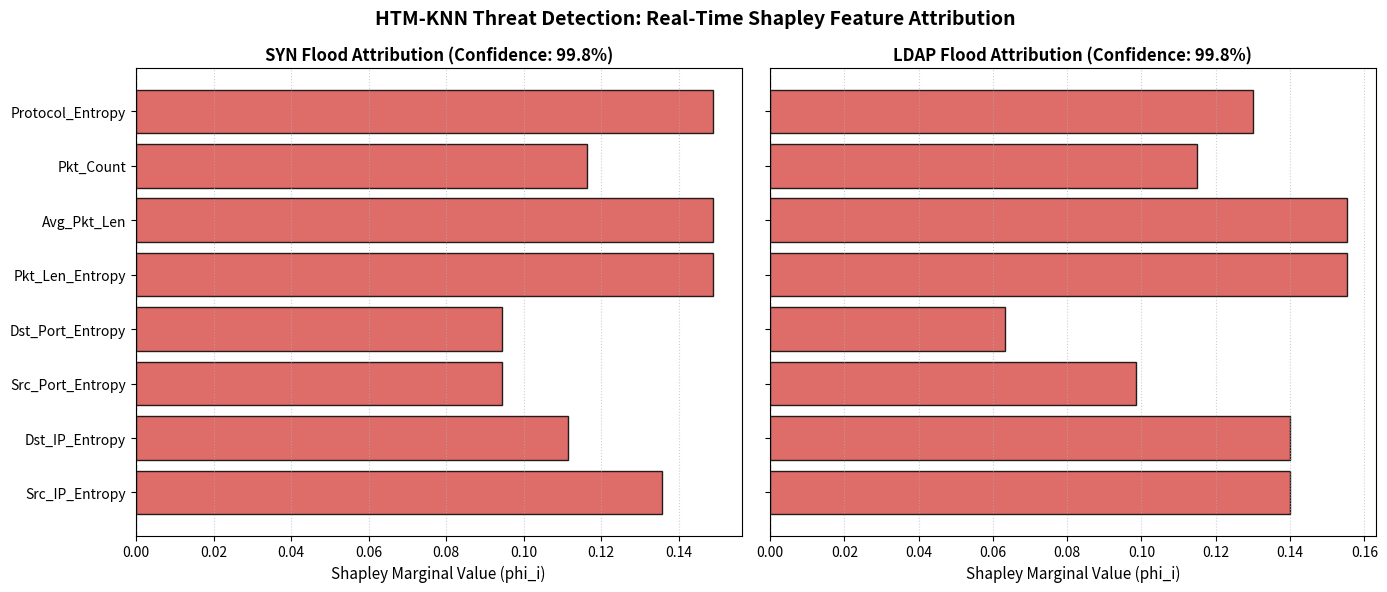

This chart was generated by the following Python code: (Note: this script raises an exception after producing the figure.)
import numpy as np
import itertools
import math
import matplotlib
matplotlib.use('Agg')
import matplotlib.pyplot as plt
import pandas as pd

# Set random seed for reproducibility
np.random.seed(42)

# 1. Feature Definitions & Baseline Setup
FEATURE_NAMES = [
    'Src_IP_Entropy',
    'Dst_IP_Entropy',
    'Src_Port_Entropy',
    'Dst_Port_Entropy',
    'Pkt_Len_Entropy',
    'Avg_Pkt_Len',
    'Pkt_Count',
    'Protocol_Entropy'
]

N_FEATURES = len(FEATURE_NAMES)

# Normal/Benign baseline feature vector (normalized 0.0 to 1.0)
BENIGN_BASELINE = np.array([0.75, 0.75, 0.70, 0.70, 0.60, 0.40, 0.20, 0.50])

# Attack Profiles based on APSIPA 2021 HTM-KNN entropy trends
# SYN Flood: IP & Pkt_Len entropies decrease (-), Port entropies & Pkt_Count increase (+), Protocol entropy decreases (-)
SYN_FLOOD_PROFILE = np.array([0.20, 0.20, 0.90, 0.90, 0.15, 0.10, 0.95, 0.10])

# LDAP Flood: IP entropies decrease (-), Port & Pkt_Len entropies, Avg Pkt Len, Pkt Count, Protocol entropy all increase (+)
LDAP_FLOOD_PROFILE = np.array([0.25, 0.25, 0.85, 0.85, 0.85, 0.80, 0.90, 0.90])


# 2. HTM Semantic Encoder & Spatial Pooler Simulation
class HTMEncoder:
    """Encodes continuous feature vectors into Sparse Distributed Representations (SDR)."""
    def __init__(self, n_bits_per_feature=20, w=4):
        self.n_bits = n_bits_per_feature
        self.w = w  # active bits

    def encode_scalar(self, val):
        """Map scalar val in [0, 1] to a binary SDR chunk of length n_bits with w active bits."""
        val = np.clip(val, 0.0, 1.0)
        max_start = self.n_bits - self.w
        start_idx = int(round(val * max_start))
        sdr = np.zeros(self.n_bits, dtype=int)
        sdr[start_idx : start_idx + self.w] = 1
        return sdr

    def encode_vector(self, vec):
        """Concatenate SDR chunks for each feature into a full SDR."""
        sdr_chunks = [self.encode_scalar(v) for v in vec]
        return np.concatenate(sdr_chunks)


# 3. HTM-KNN Classifier Simulation
class HTMKNNClassifier:
    def __init__(self, encoder, tau=5.0):
        self.encoder = encoder
        self.tau = tau
        self.prototypes = {}

    def register_prototype(self, class_name, feature_vector):
        sdr = self.encoder.encode_vector(feature_vector)
        self.prototypes[class_name] = sdr

    def predict_proba(self, feature_vector, target_class):
        """Calculate KNN classification probability using SDR Hamming distance."""
        sdr_obs = self.encoder.encode_vector(feature_vector)
        distances = {}
        for c_name, sdr_proto in self.prototypes.items():
            # Raw overlap distance: XOR bit differences
            dist = np.sum(sdr_obs != sdr_proto)
            distances[c_name] = dist
        
        # Softmax over negative distances (KNN prototype similarity)
        classes = list(self.prototypes.keys())
        logits = np.array([-distances[c] / self.tau for c in classes])
        exp_logits = np.exp(logits - np.max(logits))
        probs = exp_logits / np.sum(exp_logits)
        
        target_idx = classes.index(target_class)
        return probs[target_idx]


# 4. Exact Shapley Value Calculation
def compute_shapley_values(classifier, input_vector, baseline_vector, target_class):
    """
    Computes exact Shapley values for all features.
    f(S) represents prediction confidence when features in S are active (input_vector)
    and features outside S are masked with baseline_vector.
    """
    n = len(input_vector)
    shapley_values = np.zeros(n)
    
    # Pre-calculate factorial weights for subset sizes
    fact_cache = {i: math.factorial(i) for i in range(n + 1)}
    
    # Iterate over all features
    for i in range(n):
        other_features = [j for j in range(n) if j != i]
        phi_i = 0.0
        
        # Iterate over all coalitions of other features
        for k in range(len(other_features) + 1):
            weight = (fact_cache[k] * fact_cache[n - k - 1]) / fact_cache[n]
            for subset in itertools.combinations(other_features, k):
                # Coalitions without feature i
                vec_without = baseline_vector.copy()
                for idx in subset:
                    vec_without[idx] = input_vector[idx]
                
                # Coalition with feature i
                vec_with = vec_without.copy()
                vec_with[i] = input_vector[i]
                
                # Marginal contribution
                val_with = classifier.predict_proba(vec_with, target_class)
                val_without = classifier.predict_proba(vec_without, target_class)
                
                phi_i += weight * (val_with - val_without)
                
        shapley_values[i] = phi_i
        
    return shapley_values


# 5. Main Simulation Execution
def run_simulation():
    encoder = HTMEncoder(n_bits_per_feature=20, w=4)
    model = HTMKNNClassifier(encoder, tau=4.0)
    
    # Register learned prototype patterns
    model.register_prototype('Benign', BENIGN_BASELINE)
    model.register_prototype('SYN Flood', SYN_FLOOD_PROFILE)
    model.register_prototype('LDAP Flood', LDAP_FLOOD_PROFILE)
    
    print("=== HTM-KNN SHAPLEY VALUE XAI SIMULATION ===")
    
    # Test Sample: Observed SYN Flood traffic sample
    sample_syn = np.array([0.18, 0.22, 0.92, 0.88, 0.12, 0.12, 0.98, 0.15])
    prob_syn = model.predict_proba(sample_syn, 'SYN Flood')
    shap_syn = compute_shapley_values(model, sample_syn, BENIGN_BASELINE, 'SYN Flood')
    
    print(f"\n[Sample 1] SYN Flood Detection Confidence: {prob_syn * 100:.2f}%")
    df_syn = pd.DataFrame({
        'Feature': FEATURE_NAMES,
        'Observed Value': sample_syn,
        'Benign Baseline': BENIGN_BASELINE,
        'Shapley Value (phi)': shap_syn
    }).sort_values(by='Shapley Value (phi)', ascending=False)
    print(df_syn.to_string(index=False))
    
    # Test Sample: Observed LDAP Flood traffic sample
    sample_ldap = np.array([0.22, 0.28, 0.88, 0.82, 0.88, 0.82, 0.92, 0.92])
    prob_ldap = model.predict_proba(sample_ldap, 'LDAP Flood')
    shap_ldap = compute_shapley_values(model, sample_ldap, BENIGN_BASELINE, 'LDAP Flood')
    
    print(f"\n[Sample 2] LDAP Flood Detection Confidence: {prob_ldap * 100:.2f}%")
    df_ldap = pd.DataFrame({
        'Feature': FEATURE_NAMES,
        'Observed Value': sample_ldap,
        'Benign Baseline': BENIGN_BASELINE,
        'Shapley Value (phi)': shap_ldap
    }).sort_values(by='Shapley Value (phi)', ascending=False)
    print(df_ldap.to_string(index=False))

    # Visualization
    fig, axes = plt.subplots(1, 2, figsize=(14, 6), sharey=True)
    
    # SYN Plot
    colors_syn = ['#d9534f' if v > 0 else '#5bc0de' for v in shap_syn]
    axes[0].barh(FEATURE_NAMES, shap_syn, color=colors_syn, edgecolor='black', alpha=0.85)
    axes[0].axvline(0, color='grey', linestyle='--', linewidth=1)
    axes[0].set_title(f'SYN Flood Attribution (Confidence: {prob_syn*100:.1f}%)', fontsize=12, fontweight='bold')
    axes[0].set_xlabel('Shapley Marginal Value (phi_i)', fontsize=11)
    axes[0].grid(axis='x', linestyle=':', alpha=0.6)
    
    # LDAP Plot
    colors_ldap = ['#d9534f' if v > 0 else '#5bc0de' for v in shap_ldap]
    axes[1].barh(FEATURE_NAMES, shap_ldap, color=colors_ldap, edgecolor='black', alpha=0.85)
    axes[1].axvline(0, color='grey', linestyle='--', linewidth=1)
    axes[1].set_title(f'LDAP Flood Attribution (Confidence: {prob_ldap*100:.1f}%)', fontsize=12, fontweight='bold')
    axes[1].set_xlabel('Shapley Marginal Value (phi_i)', fontsize=11)
    axes[1].grid(axis='x', linestyle=':', alpha=0.6)
    
    plt.suptitle('HTM-KNN Threat Detection: Real-Time Shapley Feature Attribution', fontsize=14, fontweight='bold')
    plt.tight_layout()
    plt.savefig('/workspace/scratch/htm_knn_shapley/shapley_attribution_plot.png', dpi=200, bbox_inches='tight')
    plt.close()
    
    print("\nVisualization saved to /workspace/scratch/htm_knn_shapley/shapley_attribution_plot.png")

if __name__ == '__main__':
    run_simulation()
